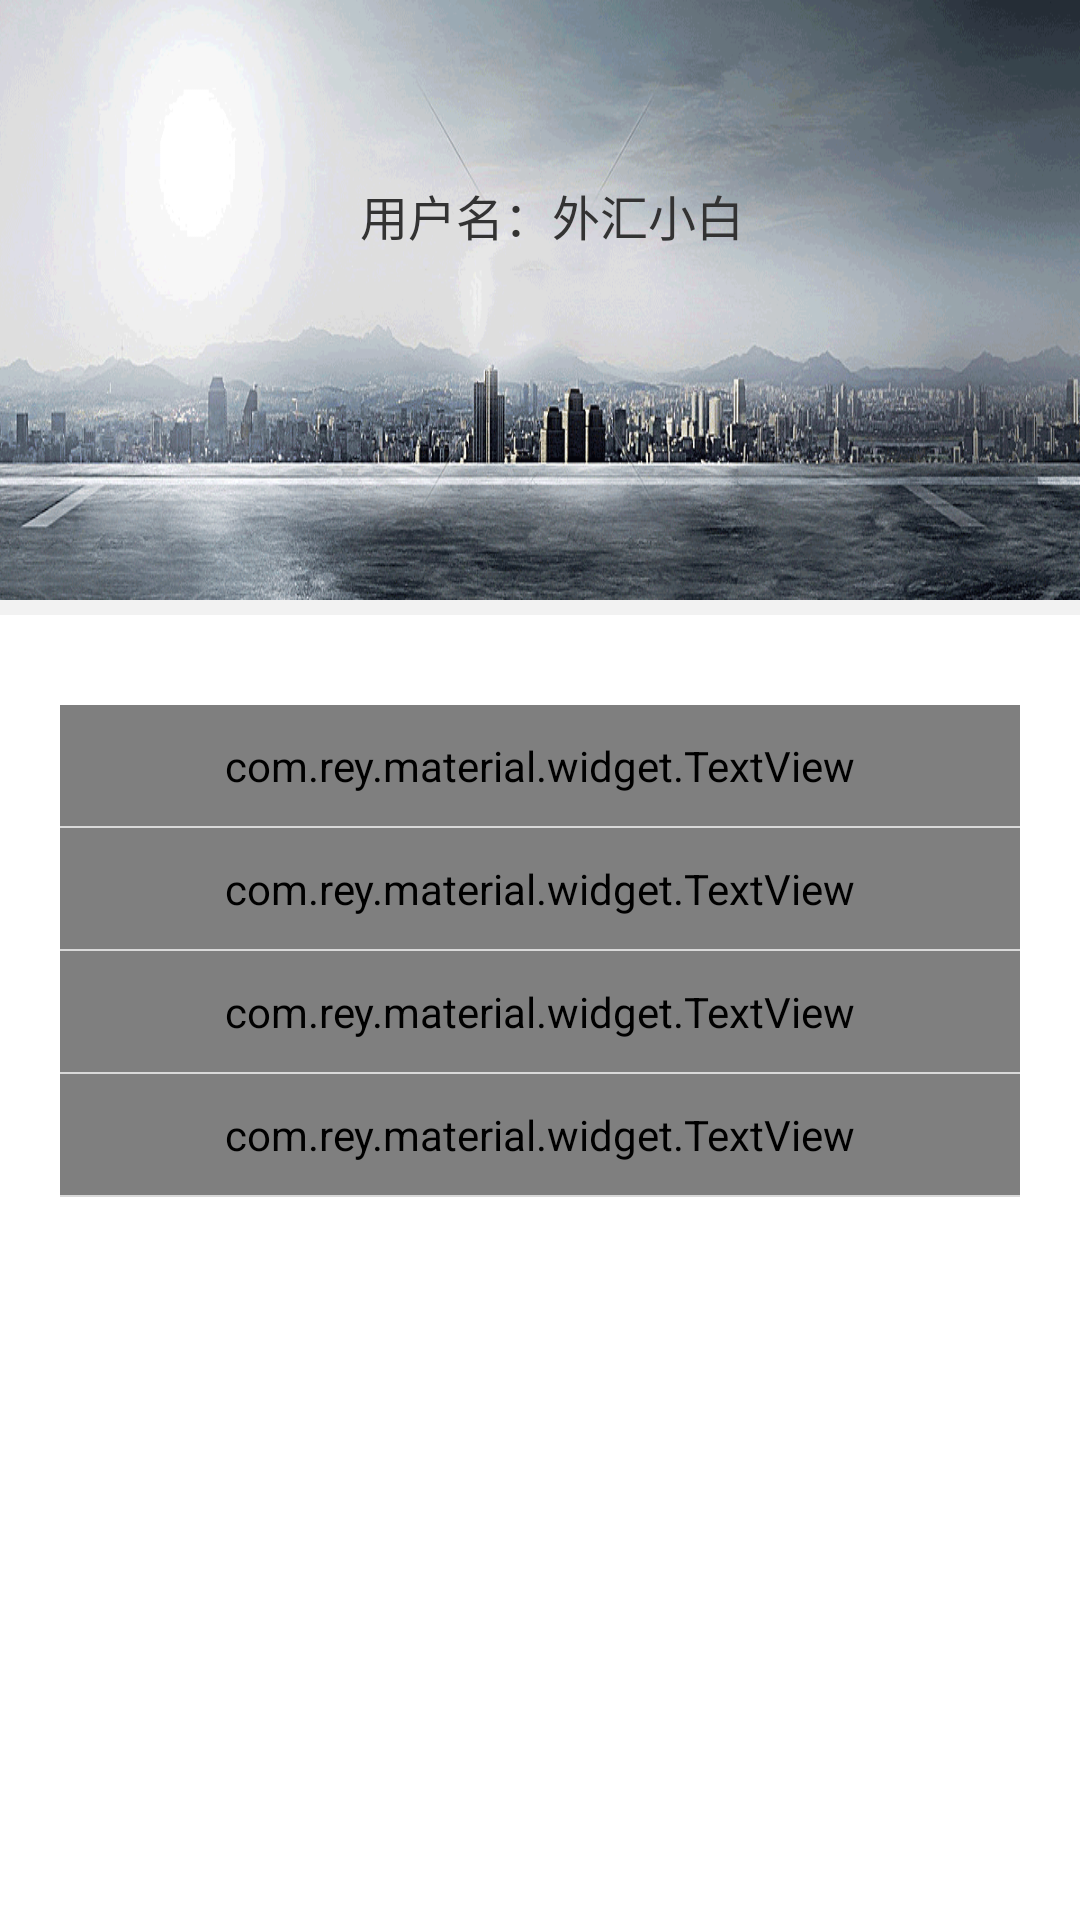

Produce the Android XML layout that renders to this screen, including the resource entries it uses.
<!-- AndroidManifest.xml: application theme Theme.AppCompat.Light.NoActionBar -->
<!-- res/layout/fragment_person.xml -->
<?xml version="1.0" encoding="utf-8"?>
<LinearLayout xmlns:android="http://schemas.android.com/apk/res/android"
    android:layout_width="match_parent"
    android:layout_height="match_parent"
    android:background="@android:color/white"
    android:orientation="vertical">
    <RelativeLayout
        android:layout_width="match_parent"
        android:layout_height="200dp"
        android:background="@mipmap/icon_me_bg">

        <TextView
            android:layout_width="wrap_content"
            android:layout_height="wrap_content"
            android:layout_marginLeft="120dp"
            android:layout_marginTop="60dp"
            android:lineSpacingExtra="4dp"
            android:text="用户名：外汇小白"
            android:textColor="#333333"
            android:textSize="16sp" />

        <ImageView
            android:layout_width="80dp"
            android:layout_height="80dp"
            android:layout_marginLeft="30dp"
            android:layout_marginTop="30dp"
            android:src="@mipmap/icon_user_yonghu" />


    </RelativeLayout>

    <View
        android:layout_width="match_parent"
        android:layout_height="5dp"
        android:background="#f2f2f2" />

    <LinearLayout
        android:layout_width="match_parent"
        android:layout_height="wrap_content"
        android:layout_marginLeft="30px"
        android:layout_marginRight="30px"
        android:layout_marginTop="30dp"
        android:background="@drawable/setting_item_bg"
        android:orientation="vertical"
        android:paddingLeft="30px"
        android:paddingRight="30px">

        <com.rey.material.widget.TextView
            android:id="@+id/tv_me_collection"
            style="@style/style_me_list_tv"
            android:drawableLeft="@mipmap/icon_collection"
            android:text="我的收藏" />

        <View
            android:layout_width="match_parent"
            android:layout_height="0.5dp"
            android:background="@color/color_line" />

        <com.rey.material.widget.TextView
            android:id="@+id/tv_me_reading"
            style="@style/style_me_list_tv"
            android:drawableLeft="@mipmap/icon_reading"
            android:onClick="onClick"
            android:text="最近阅读" />

        <View
            android:layout_width="match_parent"
            android:layout_height="0.5dp"
            android:background="@color/color_line" />

        <com.rey.material.widget.TextView
            android:id="@+id/tv_me_opinion"
            style="@style/style_me_list_tv"
            android:drawableLeft="@mipmap/icon_opinion"
            android:onClick="onClick"
            android:text="意见反馈" />

        <View
            android:layout_width="match_parent"
            android:layout_height="0.5dp"
            android:background="@color/color_line" />

        <com.rey.material.widget.TextView
            android:id="@+id/tv_me_setting"
            style="@style/style_me_list_tv"
            android:drawableLeft="@mipmap/icon_setting"
            android:onClick="onClick"
            android:text="设置" />

        <View
            android:layout_width="match_parent"
            android:layout_height="0.5dp"
            android:background="@color/color_line" />

    </LinearLayout>
</LinearLayout>
<!-- resources referenced by this layout -->
<resources>
  <color name="color_line">#d9d9d9</color>
  <!-- mipmap icon_collection: png bitmap (mipmap-xxhdpi, 1464 bytes) -->
  <!-- mipmap icon_me_bg: png bitmap (mipmap-xxxhdpi, 163496 bytes) -->
  <!-- mipmap icon_opinion: png bitmap (mipmap-xxhdpi, 1172 bytes) -->
  <!-- mipmap icon_reading: png bitmap (mipmap-xxhdpi, 1256 bytes) -->
  <!-- mipmap icon_setting: png bitmap (mipmap-xxhdpi, 1705 bytes) -->
  <style name="style_me_list_tv" parent="Material.Drawable.Ripple.Wave">
          <item name="android:layout_width">match_parent</item>
          <item name="android:layout_height">wrap_content</item>
          <item name="android:drawableRight">@mipmap/icon_right_arrow</item>
          <item name="android:textColor">#333333</item>
          <item name="android:onClick">onClick</item>
          <item name="android:drawablePadding">28px</item>
          <item name="android:gravity">center_vertical</item>
          <item name="android:textSize">14sp</item>
          <item name="android:paddingTop">32px</item>
          <item name="android:paddingBottom">32px</item>
      </style>
</resources>
